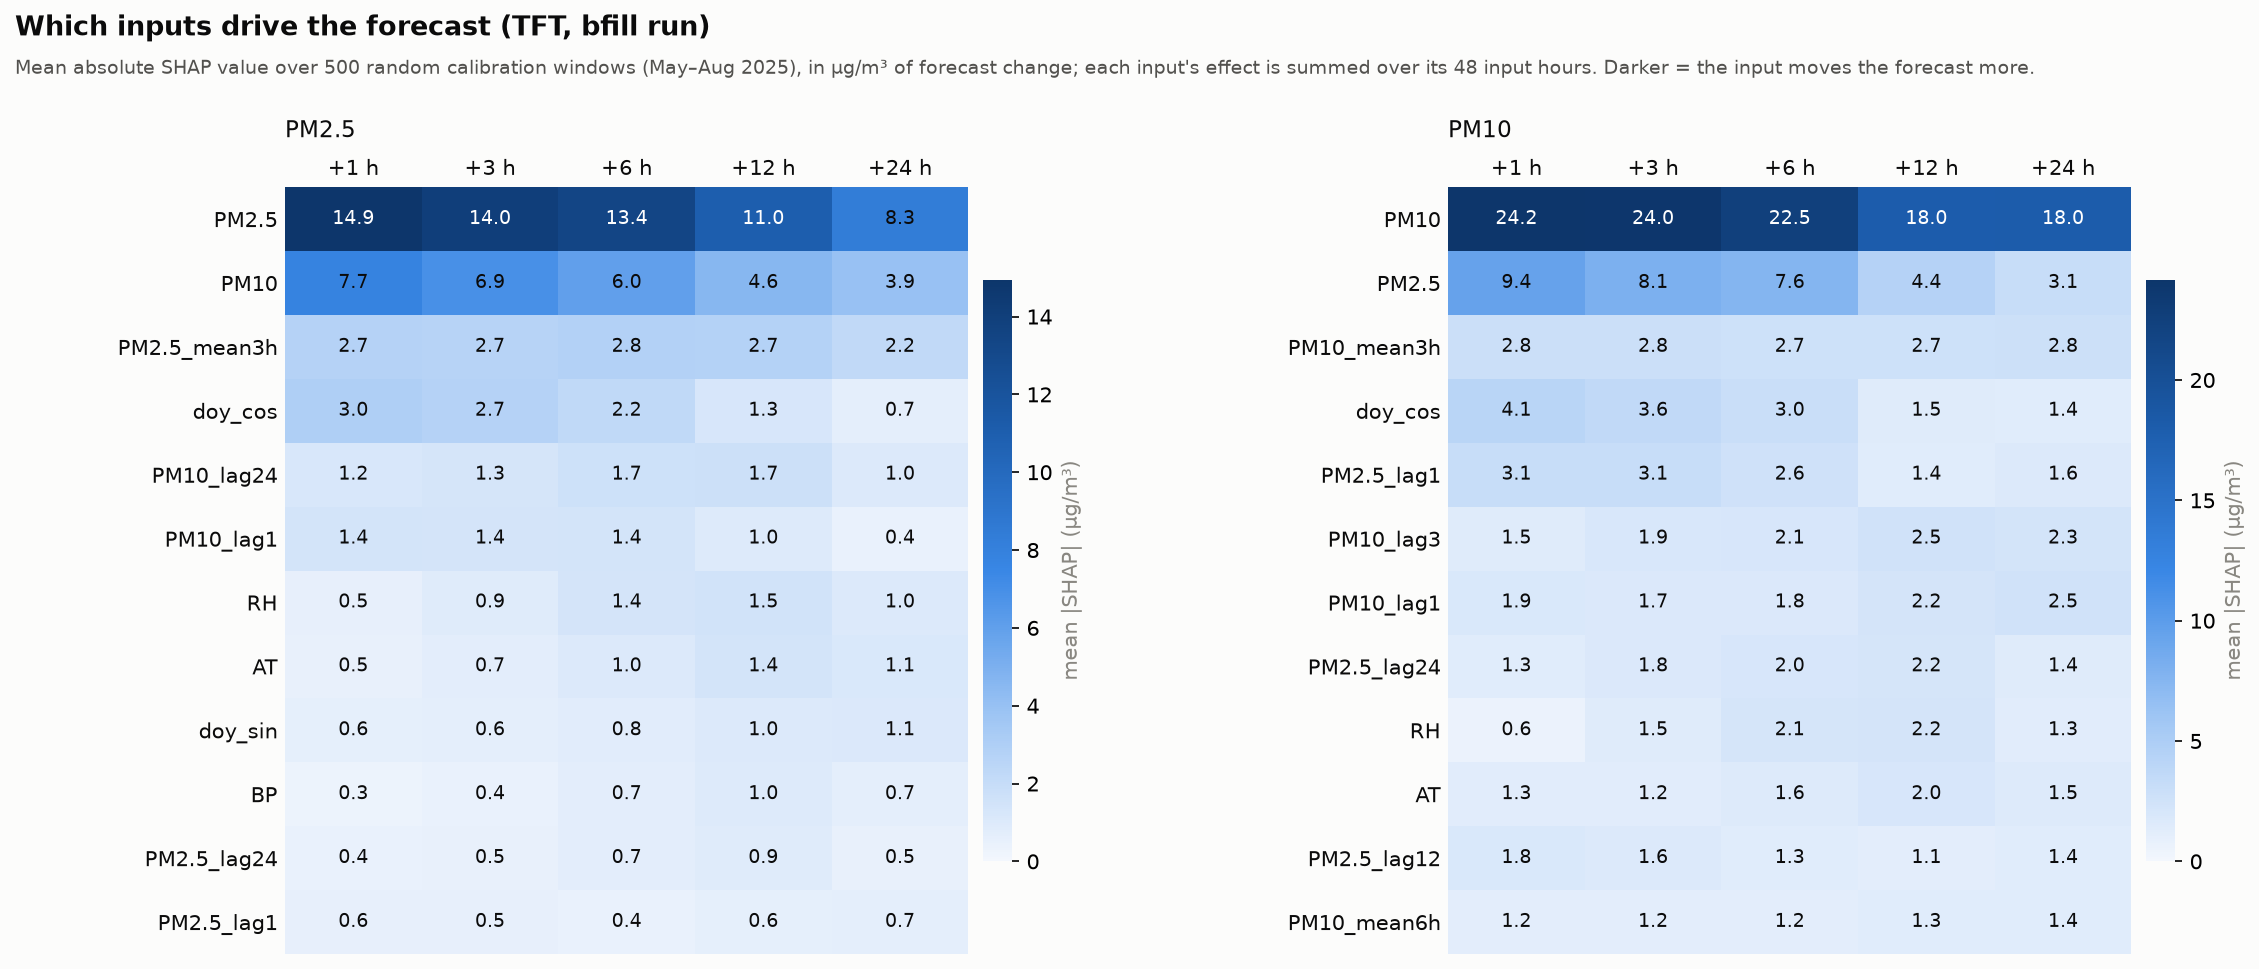

Data behind this chart, as committed beside it:
target, horizon, feature, mean_abs_shap, mean_shap, rank
PM10, 1, PM10, 24.16, -23.89, 1
PM10, 1, PM2.5, 9.379, -9.281, 2
PM10, 1, doy_cos, 4.129, 4.129, 3
PM10, 1, PM2.5_lag1, 3.124, 3.089, 4
PM10, 1, PM10_mean3h, 2.849, -2.829, 5
PM10, 1, PM10_lag1, 1.872, -1.661, 6
PM10, 1, PM2.5_lag12, 1.804, 1.753, 7
PM10, 1, PM10_lag3, 1.506, -1.495, 8
PM10, 1, PM2.5_lag24, 1.345, 1.333, 9
PM10, 1, AT, 1.286, -0.1057, 10
PM10, 1, PM10_mean24h, 1.26, -1.258, 11
PM10, 1, hour_sin, 1.183, -0.0565, 12
PM10, 1, PM10_mean6h, 1.156, -1.143, 13
PM10, 1, PM10_lag6, 1.044, -1.041, 14
PM10, 1, PM2.5_mean12h, 0.9672, 0.9621, 15
PM10, 1, doy_sin, 0.7827, -0.1389, 16
PM10, 1, PM2.5_lag3, 0.7274, 0.7011, 17
PM10, 1, NO2, 0.6683, 0.045, 18
PM10, 1, PM10_mean12h, 0.668, -0.6617, 19
PM10, 1, PM2.5_mean3h, 0.6469, -0.1639, 20
PM10, 1, PM2.5_mean24h, 0.621, 0.5856, 21
PM10, 1, RH, 0.6208, -0.5346, 22
PM10, 1, CO, 0.587, 0.3641, 23
PM10, 1, RF, 0.5707, -0.4043, 24
PM10, 1, PM10_lag24, 0.5044, 0.4298, 25
PM10, 1, PM2.5_mean6h, 0.4626, 0.4459, 26
PM10, 1, PM2.5_std12h, 0.4534, 0.4298, 27
PM10, 1, hour_cos, 0.4223, 0.1552, 28
PM10, 1, WD_sin, 0.4107, -0.1184, 29
PM10, 1, PM10_lag12, 0.4039, 0.3286, 30
PM10, 1, PM10_std24h, 0.3829, -0.3439, 31
PM10, 1, NO, 0.374, -0.3514, 32
PM10, 1, PM2.5_std24h, 0.3701, 0.3231, 33
PM10, 1, PM10_std6h, 0.3488, 0.2499, 34
PM10, 1, SO2, 0.3408, -0.2279, 35
PM10, 1, PM2.5_std6h, 0.3346, 0.0266, 36
PM10, 1, BP, 0.3243, -0.1838, 37
PM10, 1, NOX, 0.3164, 0.1952, 38
PM10, 1, PM2.5_lag6, 0.3116, 0.3024, 39
PM10, 1, WD_cos, 0.2972, 0.0127, 40
PM10, 1, BENZENE, 0.2772, -0.1819, 41
PM10, 1, SR, 0.2597, -0.162, 42
PM10, 1, PM10_std12h, 0.2543, -0.1483, 43
PM10, 1, PM10_std3h, 0.2227, 0.0548, 44
PM10, 1, PM2.5_std3h, 0.1755, 0.0456, 45
PM10, 1, OZONE, 0.1658, -0.0657, 46
PM10, 1, TOLUENE, 0.1627, -0.0609, 47
PM10, 1, NH3, 0.1467, 0.0495, 48
PM10, 1, stuck_pm25, 0.0097, 0.0079, 49
PM10, 1, stuck_pm10, 0.0, 0.0, 50
PM10, 3, PM10, 24.01, -23.81, 1
PM10, 3, PM2.5, 8.092, -7.98, 2
PM10, 3, doy_cos, 3.586, 3.586, 3
PM10, 3, PM2.5_lag1, 3.138, 3.113, 4
PM10, 3, PM10_mean3h, 2.846, -2.828, 5
PM10, 3, PM10_lag3, 1.914, -1.9, 6
PM10, 3, PM2.5_lag24, 1.783, 1.758, 7
PM10, 3, PM10_lag1, 1.723, -1.54, 8
PM10, 3, PM2.5_lag12, 1.645, 1.625, 9
PM10, 3, RH, 1.473, -1.32, 10
... 440 more rows
